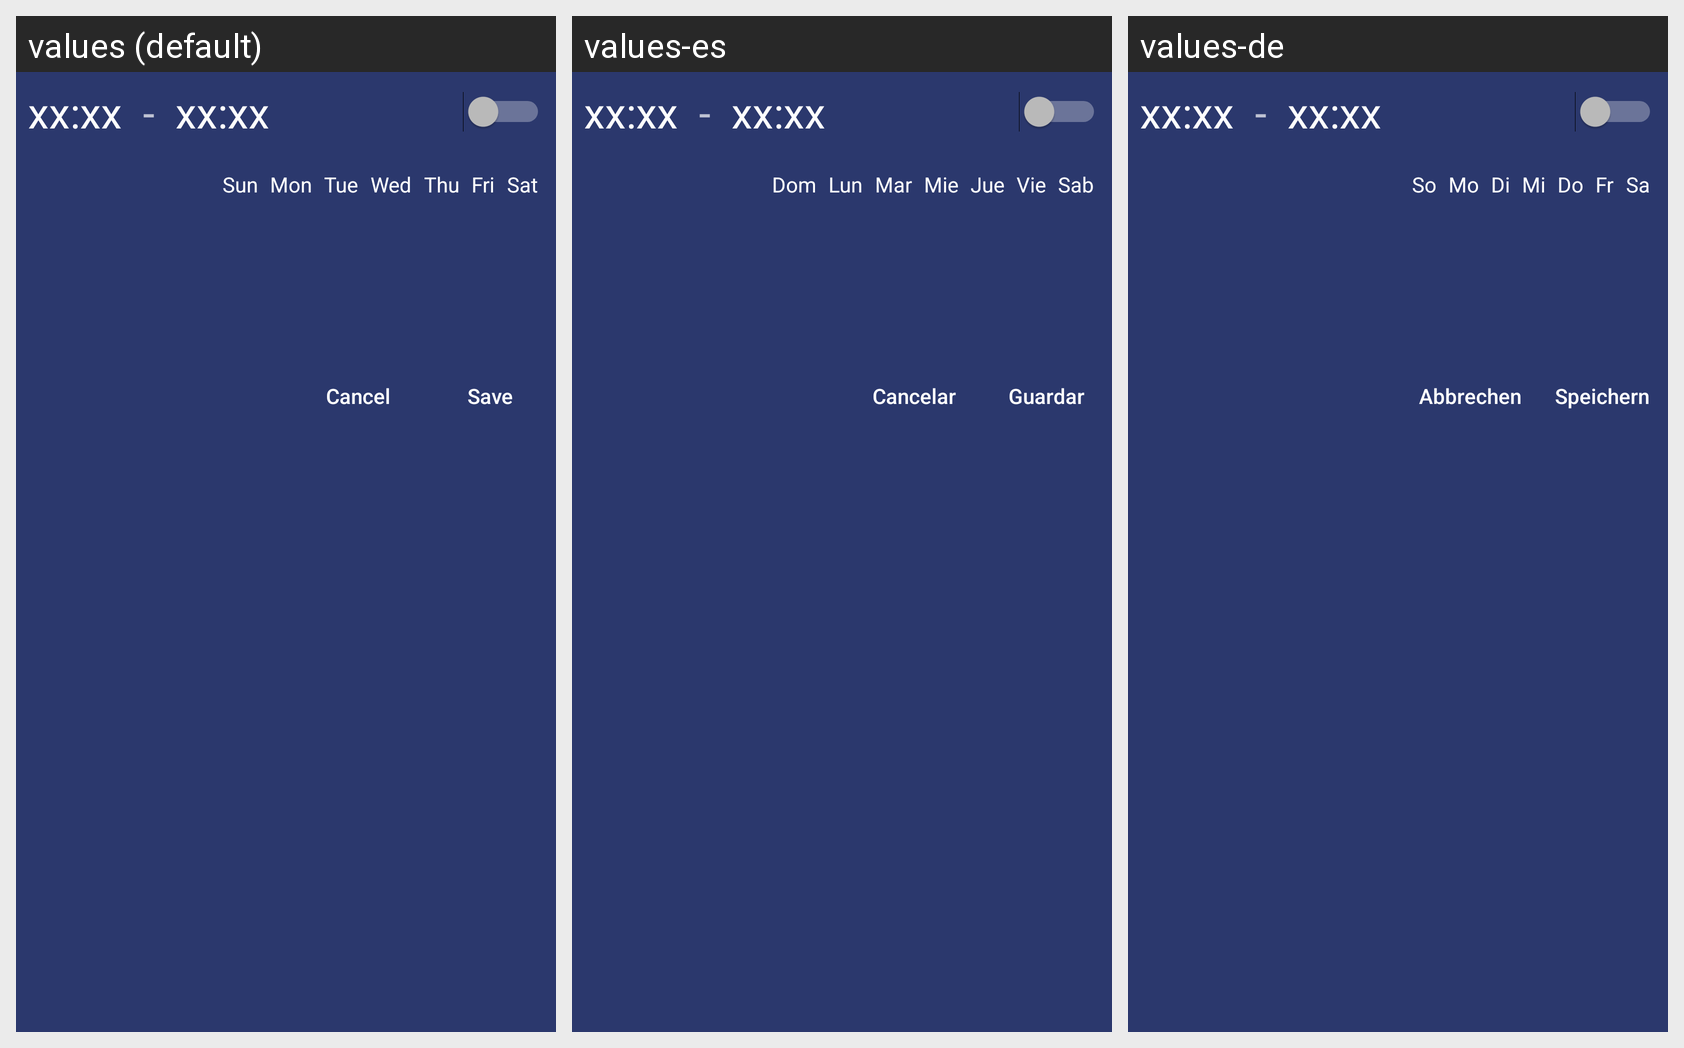

The Android screen above is rendered under several locales of the same app. Produce the string resources it draws, with the default and per-locale values.
Android screen res/layout/dialog_edit_dynamic.xml rendered under 3 locales, left to right: values (default), values-es, values-de. Device: Nexus 5 (rendered at 1080×1920; each locale shown at half size, 540×960, under a caption strip naming it); theme AppTheme.
Other locales in the repository, not shown: values-en, values-fr, values-zh.
Strings drawn on this screen, with the default value and each locale's value (text and hints the layout hard-codes, and strings that could not be matched under every locale, appear in the picture but are not listed):

weekday_sun
  values: Sun
  values-es: Dom
  values-de: So

weekday_mon
  values: Mon
  values-es: Lun
  values-de: Mo

weekday_tue
  values: Tue
  values-es: Mar
  values-de: Di

weekday_wed
  values: Wed
  values-es: Mie
  values-de: Mi

weekday_thu
  values: Thu
  values-es: Jue
  values-de: Do

weekday_fri
  values: Fri
  values-es: Vie
  values-de: Fr

weekday_sat
  values: Sat
  values-es: Sab
  values-de: Sa

cancel
  values: Cancel
  values-es: Cancelar
  values-de: Abbrechen

save
  values: Save
  values-es: Guardar
  values-de: Speichern
